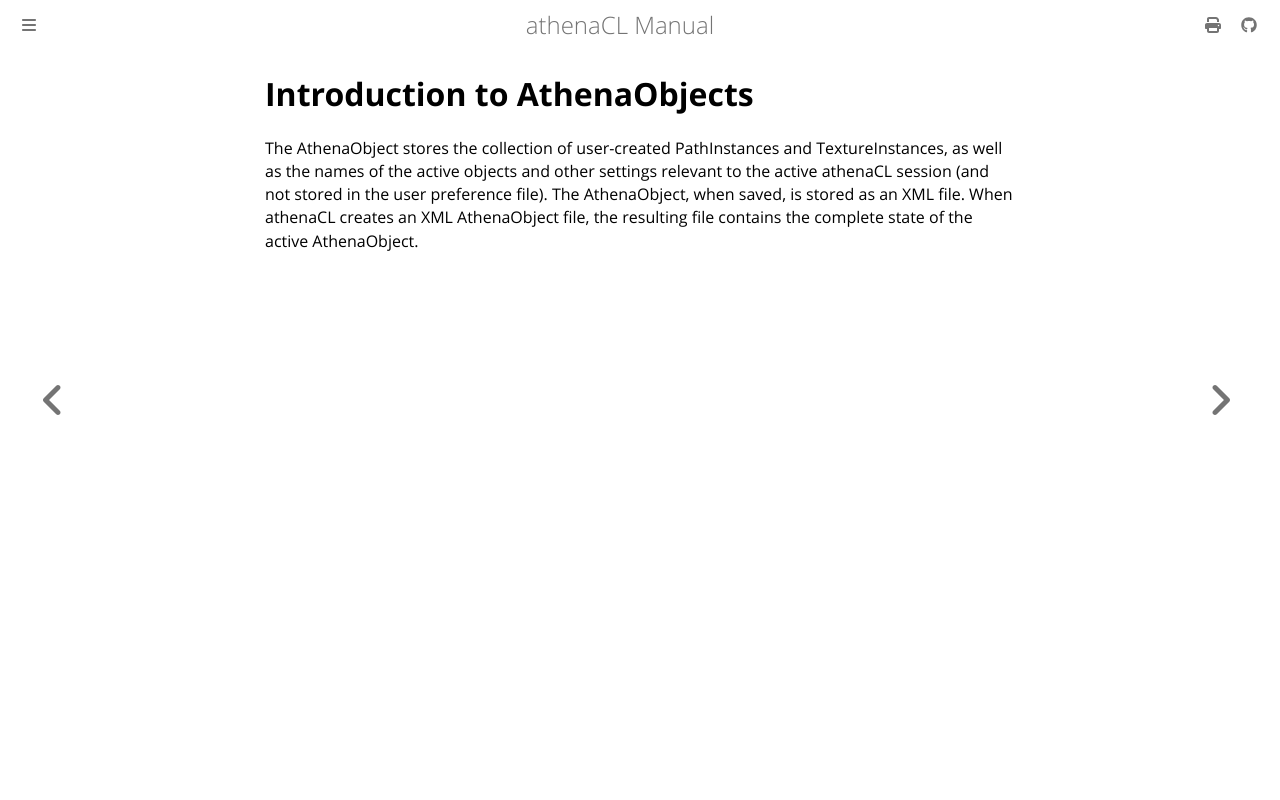

repository: ales-tsurko/athenaCL · page: chapter02/02-introduction-to-athenaobjects.html · generator: mdbook

# Introduction to AthenaObjects

The AthenaObject stores the collection of user-created PathInstances and
TextureInstances, as well as the names of the active objects and other settings
relevant to the active athenaCL session (and not stored in the user preference
file). The AthenaObject, when saved, is stored as an XML file. When athenaCL
creates an XML AthenaObject file, the resulting file contains the complete state
of the active AthenaObject.
